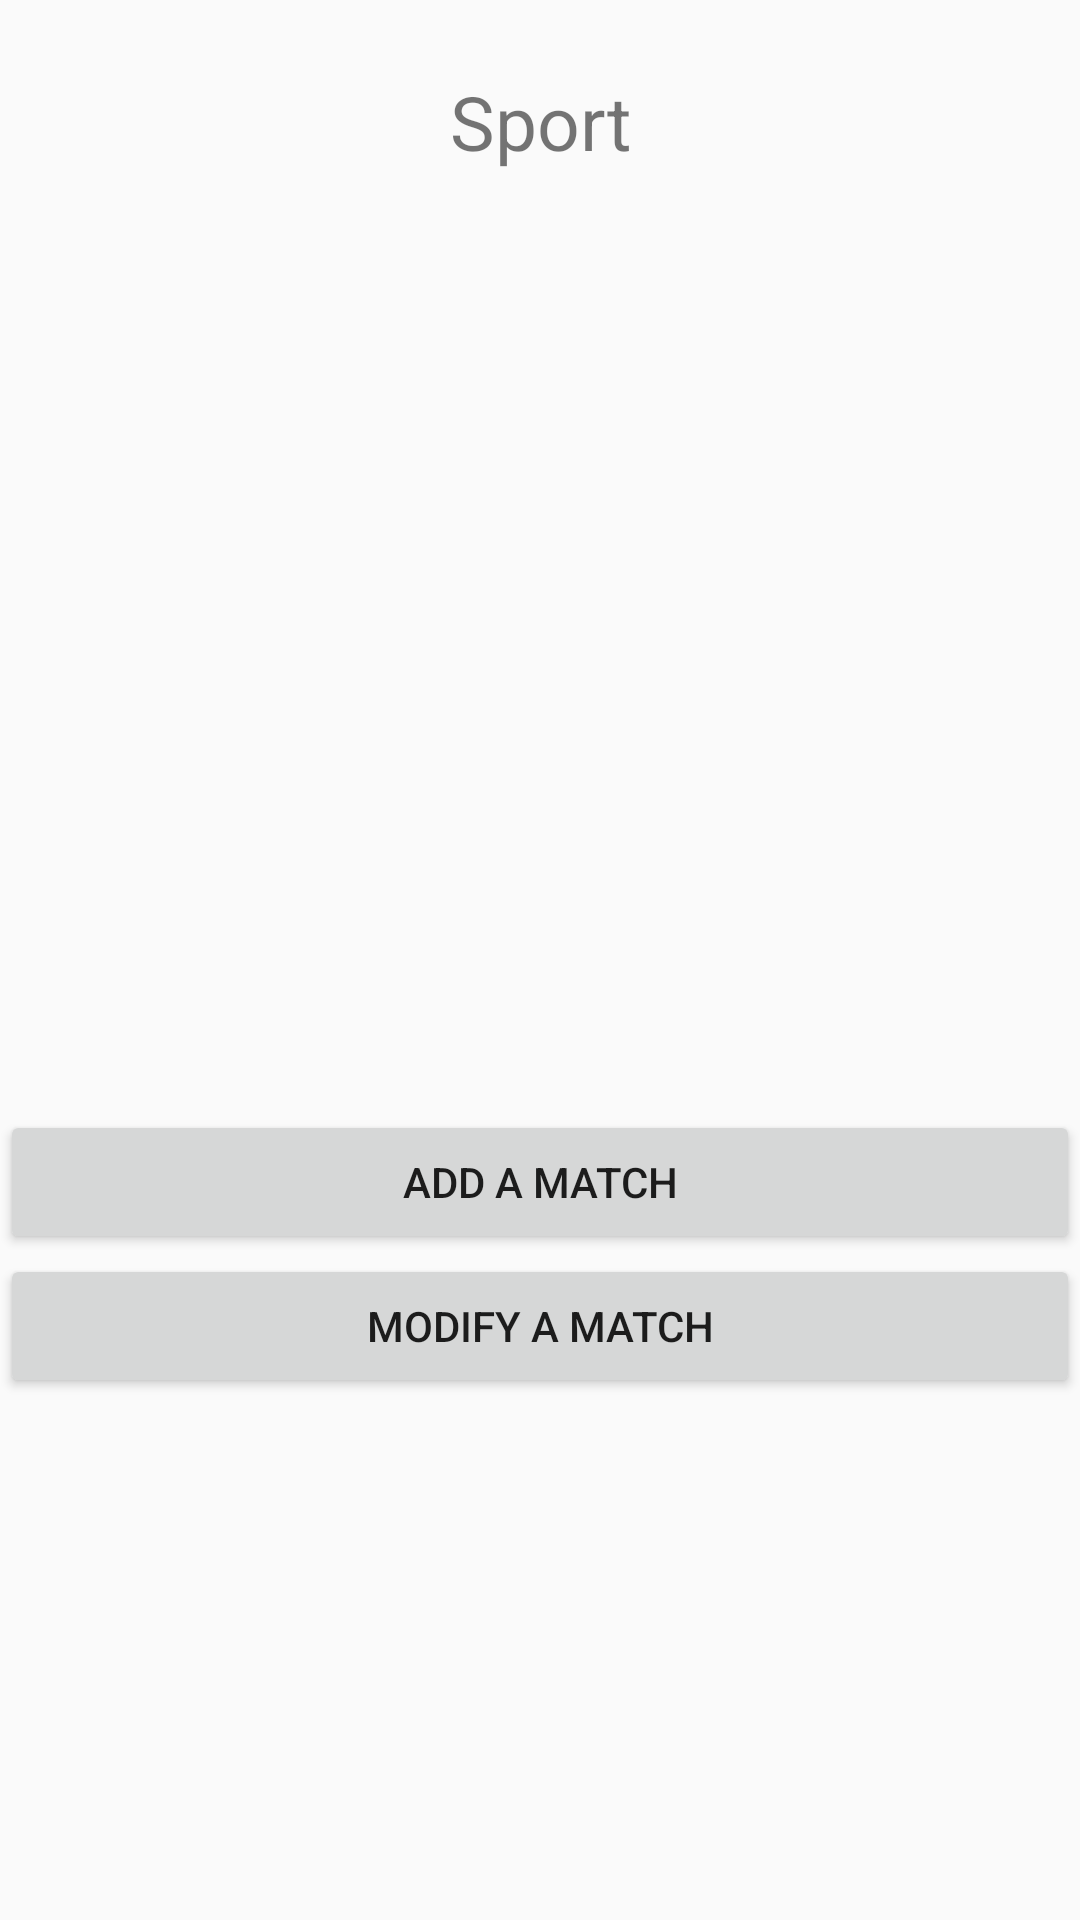

Layout XML and referenced resources for this Android screen:
<!-- AndroidManifest.xml: application theme AppTheme -->
<!-- res/layout/resultados.xml -->
<?xml version="1.0" encoding="utf-8"?>
<LinearLayout xmlns:android="http://schemas.android.com/apk/res/android"

    android:layout_width="match_parent"
    android:layout_height="match_parent"
    android:orientation="vertical">

    <TextView
        android:id="@+id/tipodedeporte"
        android:layout_width="match_parent"
        android:layout_height="451dp"
        android:layout_weight="1"
        android:gravity="center"
        android:text="@string/deporte"
        android:textSize="25dp"

        />

    <TableLayout
        android:id="@+id/listaDeportes"
        android:layout_width="match_parent"
        android:layout_height="659dp"
        android:layout_weight="1">

        <TableRow
            android:layout_width="match_parent"
            android:layout_height="match_parent" />

        <TableRow
            android:layout_width="match_parent"
            android:layout_height="match_parent" />

        <TableRow
            android:layout_width="match_parent"
            android:layout_height="match_parent" />

        <TableRow
            android:layout_width="match_parent"
            android:layout_height="match_parent">

        </TableRow>
    </TableLayout>

    <LinearLayout
        android:layout_width="match_parent"
        android:layout_height="match_parent"
        android:layout_weight="1"
        android:orientation="vertical">

        <Button
            android:id="@+id/botonanadirpartido"
            android:layout_width="match_parent"
            android:layout_height="wrap_content"
            android:text="@string/anadirpartido" />

        <Button
            android:id="@+id/botonmodificarpartido"
            android:layout_width="match_parent"
            android:layout_height="wrap_content"
            android:text="@string/modificarpartido" />
    </LinearLayout>

</LinearLayout>
<!-- resources referenced by this layout -->
<resources>
  <string name="anadirpartido">Add a match</string>
  <string name="deporte">Sport</string>
  <string name="modificarpartido">Modify a match</string>
  <style name="AppTheme" parent="Theme.AppCompat.Light.DarkActionBar">
          
          <item name="colorPrimary">@color/colorPrimary</item>
          <item name="colorPrimaryDark">@color/colorPrimaryDark</item>
          <item name="colorAccent">@color/colorAccent</item>
      </style>
  <!-- not gathered from this repository: default colours our renderer supplied (Android Studio template values) -->
  <color name="colorPrimary">#FF6200EE</color>
  <color name="colorPrimaryDark">#FF3700B3</color>
  <color name="colorAccent">#FF03DAC5</color>
</resources>
